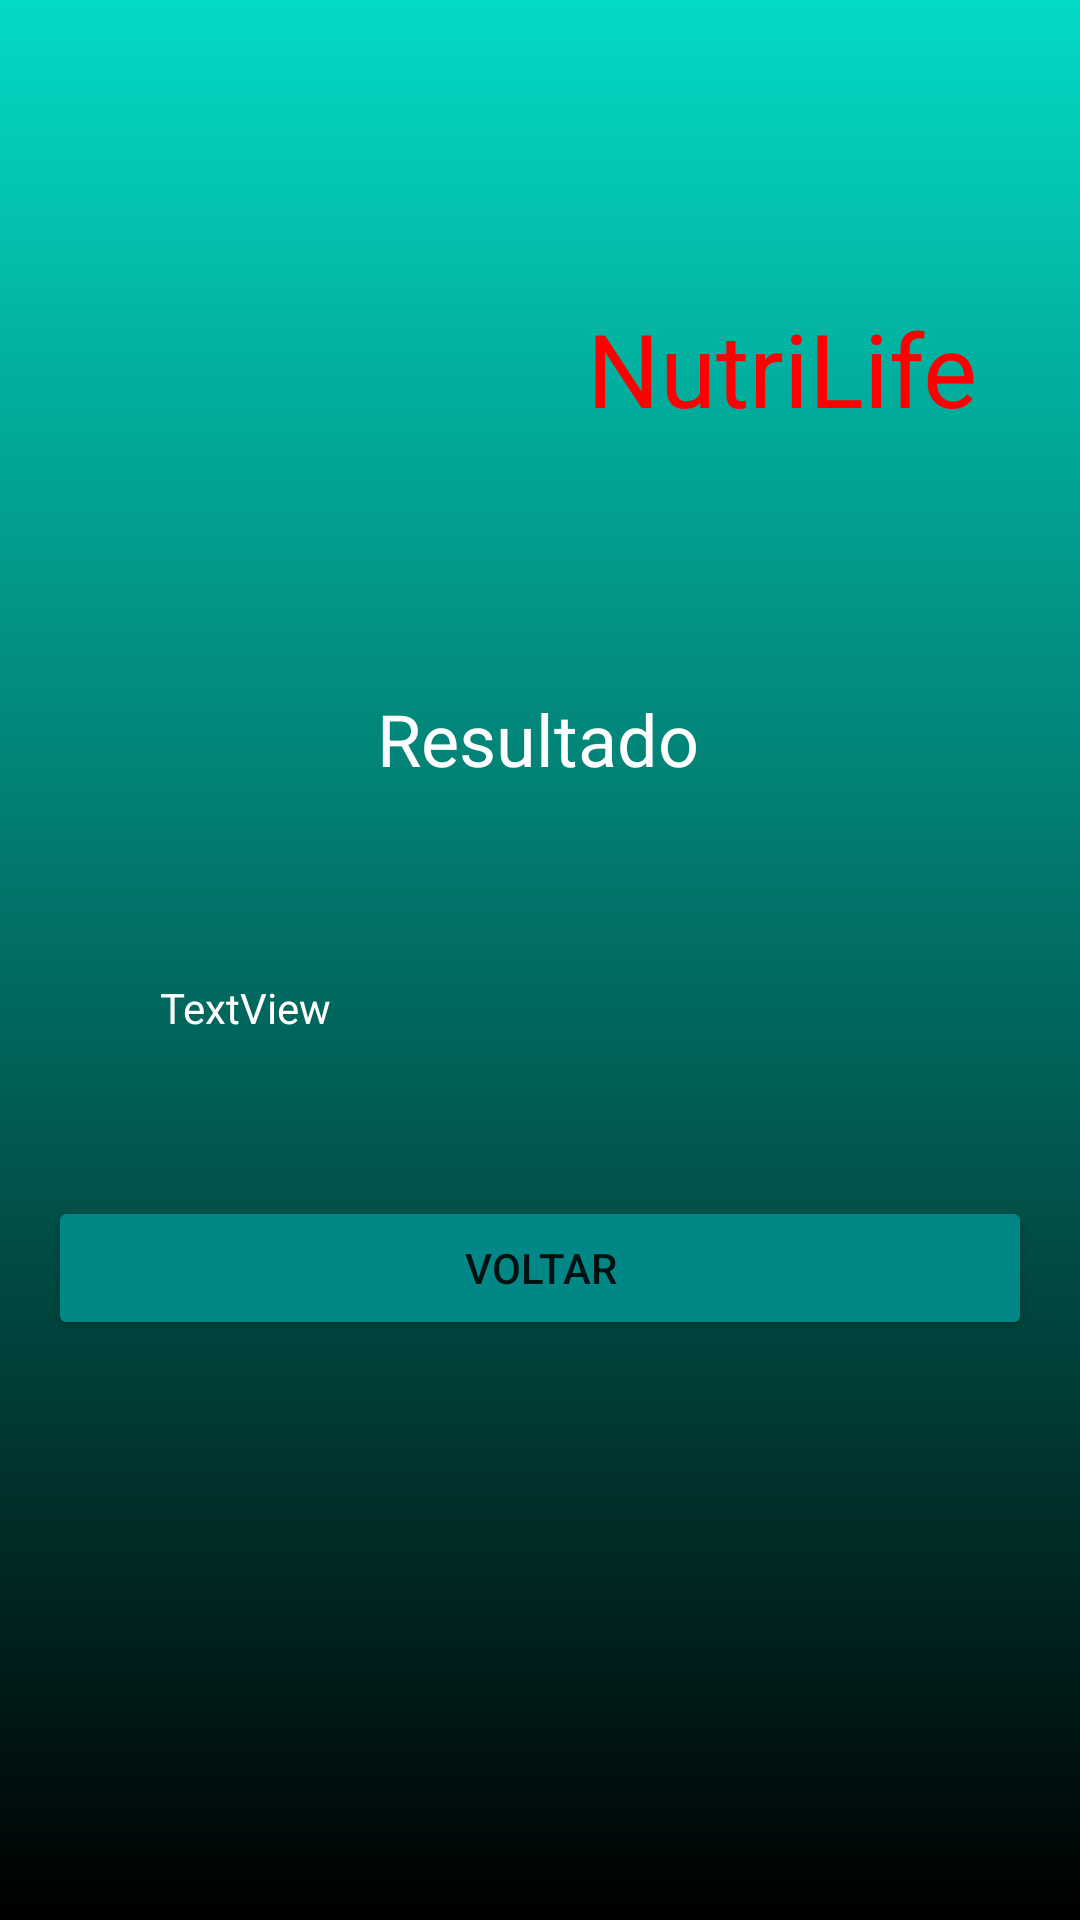

Write the Android layout XML for this screen, with the resource values it uses.
<!-- AndroidManifest.xml: application theme Theme.NutriLife4 -->
<!-- res/layout/activity_resultado2.xml -->
<?xml version="1.0" encoding="utf-8"?>
<androidx.constraintlayout.widget.ConstraintLayout xmlns:android="http://schemas.android.com/apk/res/android"
    xmlns:app="http://schemas.android.com/apk/res-auto"
    xmlns:tools="http://schemas.android.com/tools"
    android:layout_width="match_parent"
    android:layout_height="match_parent"
    android:background="@drawable/fundo"
    tools:context=".ResultadoActivity2">

    <ImageView
        android:id="@+id/imageView"
        android:layout_width="131dp"
        android:layout_height="130dp"
        android:layout_marginStart="16dp"
        android:layout_marginTop="56dp"
        android:layout_marginEnd="16dp"
        app:layout_constraintEnd_toEndOf="parent"
        app:layout_constraintHorizontal_bias="0.132"
        app:layout_constraintStart_toStartOf="parent"
        app:layout_constraintTop_toTopOf="parent"
        app:srcCompat="@drawable/nutricao" />

    <TextView
        android:id="@+id/textView"
        android:layout_width="wrap_content"
        android:layout_height="wrap_content"
        android:layout_marginStart="16dp"
        android:layout_marginTop="100dp"
        android:layout_marginEnd="16dp"
        android:text="NutriLife"
        android:textColor="#FF0000"
        android:textSize="34sp"
        app:layout_constraintEnd_toEndOf="parent"
        app:layout_constraintHorizontal_bias="0.265"
        app:layout_constraintStart_toEndOf="@+id/imageView"
        app:layout_constraintTop_toTopOf="parent" />

    <TextView
        android:id="@+id/textView2"
        android:layout_width="wrap_content"
        android:layout_height="wrap_content"
        android:layout_marginStart="16dp"
        android:layout_marginTop="44dp"
        android:layout_marginEnd="16dp"
        android:text="Resultado"
        android:textColor="@color/white"
        android:textSize="24sp"
        app:layout_constraintEnd_toEndOf="parent"
        app:layout_constraintHorizontal_bias="0.497"
        app:layout_constraintStart_toStartOf="parent"
        app:layout_constraintTop_toBottomOf="@+id/imageView" />

    <TextView
        android:id="@+id/txt_imc"
        android:layout_width="wrap_content"
        android:layout_height="wrap_content"
        android:layout_marginStart="16dp"
        android:layout_marginTop="64dp"
        android:layout_marginEnd="16dp"
        android:text="TextView"
        android:textColor="@color/white"
        app:layout_constraintEnd_toEndOf="parent"
        app:layout_constraintHorizontal_bias="0.138"
        app:layout_constraintStart_toStartOf="parent"
        app:layout_constraintTop_toBottomOf="@+id/textView2" />

    <Button
        android:id="@+id/btn_voltar"
        android:layout_width="0dp"
        android:layout_height="wrap_content"
        android:layout_marginStart="16dp"
        android:layout_marginEnd="16dp"
        android:layout_marginBottom="140dp"
        android:backgroundTint="@color/teal_700"
        android:text="Voltar"
        app:layout_constraintBottom_toBottomOf="parent"
        app:layout_constraintEnd_toEndOf="parent"
        app:layout_constraintHorizontal_bias="1.0"
        app:layout_constraintStart_toStartOf="parent"
        app:layout_constraintTop_toBottomOf="@+id/txt_imc" />

</androidx.constraintlayout.widget.ConstraintLayout>
<!-- resources referenced by this layout -->
<resources>
  <!-- drawable fundo (drawable-v24) -->
  <?xml version="1.0" encoding="utf-8"?>
  <shape xmlns:android="http://schemas.android.com/apk/res/android"
      android:shape="rectangle">
      <gradient
          android:startColor="@color/black"
          android:angle="90"
          android:endColor="@color/teal_200"
          />
  </shape>
  <style name="Theme.NutriLife4" parent="Theme.MaterialComponents.DayNight.NoActionBar">
          
          <item name="colorPrimary">@color/purple_500</item>
          <item name="colorPrimaryVariant">@color/purple_700</item>
          <item name="colorOnPrimary">@color/white</item>
          
          <item name="colorSecondary">@color/teal_200</item>
          <item name="colorSecondaryVariant">@color/teal_700</item>
          <item name="colorOnSecondary">@color/black</item>
          
          <item name="android:statusBarColor" tools:targetApi="l">?attr/colorPrimaryVariant</item>
          
      </style>
  <!-- not gathered from this repository: default colours our renderer supplied (Android Studio template values) -->
  <color name="purple_500">#FF6200EE</color>
  <color name="purple_700">#FF3700B3</color>
  <color name="teal_200">#FF03DAC5</color>
  <color name="teal_700">#FF018786</color>
  <color name="black">#FF000000</color>
  <color name="white">#FFFFFFFF</color>
</resources>
